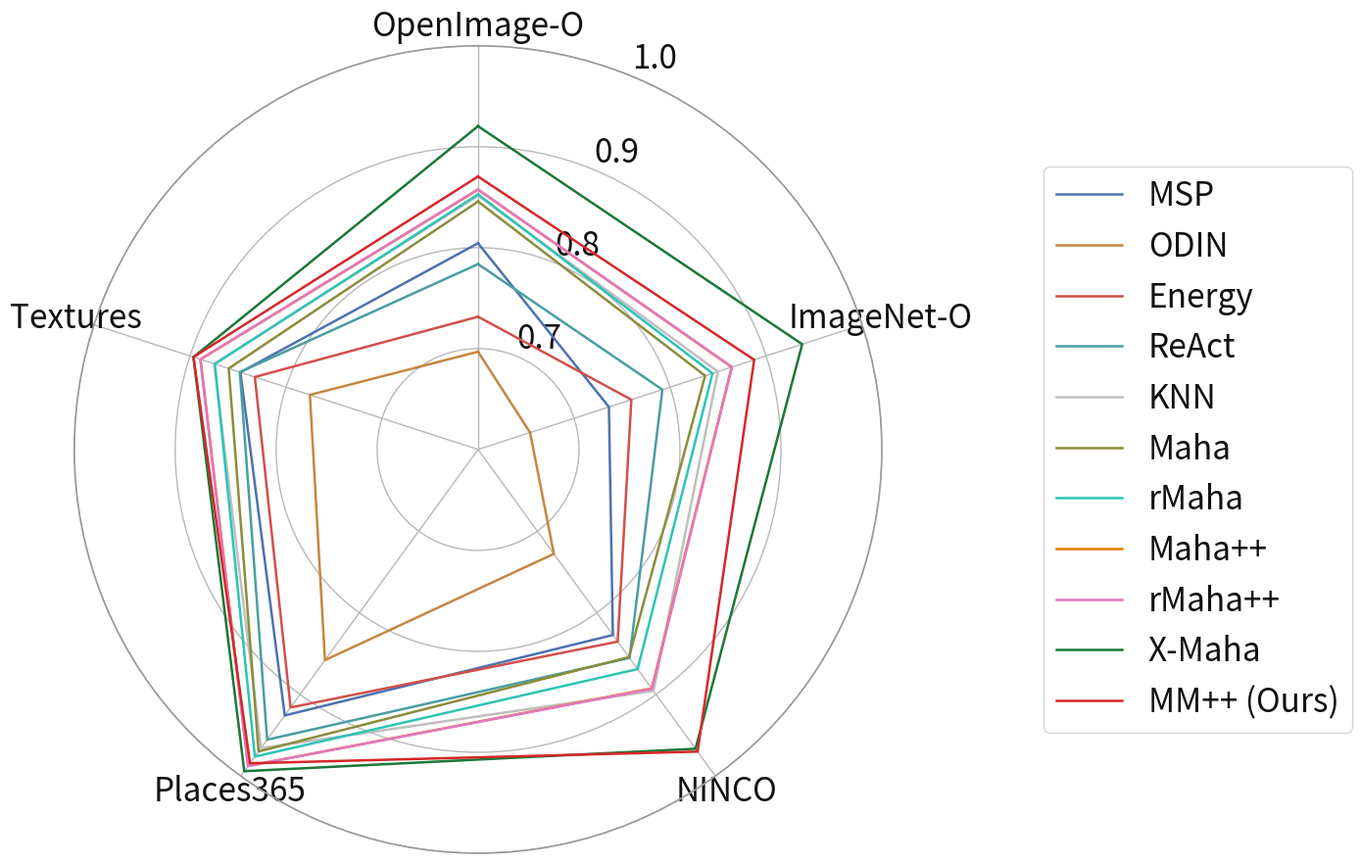

Reproduce this figure in Python. (Note: this script raises an exception after producing the figure.)
from pathlib import Path

import numpy as np
import matplotlib.pyplot as plt

OUTPUT_DPI = 600
FIGSIZE = (13, 11)
TEXT_COLOR = "#111111"
GRID_COLOR = "#b8b8b8"

plt.rcParams.update({
    "font.size": 24,
    "axes.labelcolor": TEXT_COLOR,
    "xtick.color": TEXT_COLOR,
    "ytick.color": TEXT_COLOR,
    "text.color": TEXT_COLOR,
})

original_datasets = ["ImageNet-O", "NINCO", "OpenImage-O", "Places365", "Textures"]
datasets = ["OpenImage-O", "ImageNet-O", "NINCO", "Places365", "Textures"]

results = {
    "MSP":      [73.63, 82.72, 80.44, 92.57, 84.75],
    "ODIN":     [65.42, 72.78, 69.69, 85.80, 77.51],
    "Energy":   [75.97, 83.53, 73.16, 91.59, 83.25],
    "ReAct":    [79.20, 85.53, 78.37, 95.54, 84.81],
    "KNN":      [84.98, 89.56, 85.15, 96.57, 87.48],
    "Maha":     [83.65, 85.43, 84.57, 96.98, 85.97],
    "rMaha":    [84.42, 86.89, 85.28, 97.61, 87.41],
    "Maha++":   [86.42, 89.26, 85.75, 98.76, 88.90],
    "rMaha++":  [86.45, 89.31, 85.77, 98.77, 88.93],
    "X-Maha":   [93.76, 96.65, 92.04, 99.40, 89.64],
    "MM++":     [88.76, 97.00, 87.05, 98.43, 89.64],
}

N = len(datasets)
angles = np.linspace(0, 2 * np.pi, N, endpoint=False).tolist()
angles += angles[:1]

fig, ax = plt.subplots(figsize=FIGSIZE, subplot_kw=dict(polar=True))

palette = {
    "MSP":     "#4c72b0",
    "ODIN":    "#c68642",
    "Energy":  "#d1504b",
    "ReAct":   "#4a9ea0",
    "KNN":     "#bfbfbf",
    "Maha":    "#8c8c3c",
    "rMaha":   "#2ec4b6",
    "Maha++":  "#e07b00",
    "rMaha++": "#e377c2",
    "X-Maha":  "#1b7837",
    "MM++":    "#d62728",
}

for method, vals in results.items():
    values_by_dataset = dict(zip(original_datasets, vals))
    values = [values_by_dataset[dataset] / 100.0 for dataset in datasets]
    values += values[:1]
    is_ours = method == "MM++"
    label = "MM++ (Ours)" if is_ours else method
    ax.plot(
        angles, values,
        color=palette[method],
        linewidth=1.8,
        label=label,
        zorder=5 if is_ours else 2,
    )

ax.set_theta_offset(np.pi / 2)
ax.set_theta_direction(-1)

ax.set_xticks(angles[:-1])
ax.set_xticklabels(datasets, fontsize=24, color=TEXT_COLOR)

ax.set_ylim(0.60, 1.0)
ax.set_yticks([0.7, 0.8, 0.9, 1.0])
ax.set_yticklabels(["0.7", "0.8", "0.9", "1.0"], fontsize=24, color=TEXT_COLOR)
ax.yaxis.grid(True, linestyle="-", color=GRID_COLOR, linewidth=1.0)
ax.xaxis.grid(True, linestyle="-", color=GRID_COLOR, linewidth=1.0)
ax.spines["polar"].set_color("#999999")
ax.spines["polar"].set_linewidth(1.2)

ax.legend(
    loc="center left",
    bbox_to_anchor=(1.18, 0.5),
    frameon=True,
    fontsize=24,
    labelcolor=TEXT_COLOR,
)

# fig.text(
#     0.98, 0.02,
#     "ID: ImageNet-1K   |   Model: ViT-B/16",
#     ha="right", va="bottom",
#     fontsize=24, color=TEXT_COLOR,
# )

plt.tight_layout()
repo_root = Path(__file__).resolve().parents[2]
out_png = repo_root / "assets" / "radarplot_imagenetLT_vitb16.png"
out_pdf = repo_root / "assets" / "radarplot_imagenetLT_vitb16.pdf"
plt.savefig(out_png, dpi=OUTPUT_DPI, bbox_inches="tight")
plt.savefig(out_pdf, dpi=OUTPUT_DPI, bbox_inches="tight")
print(f"saved: {out_png}")
print(f"saved: {out_pdf}")
